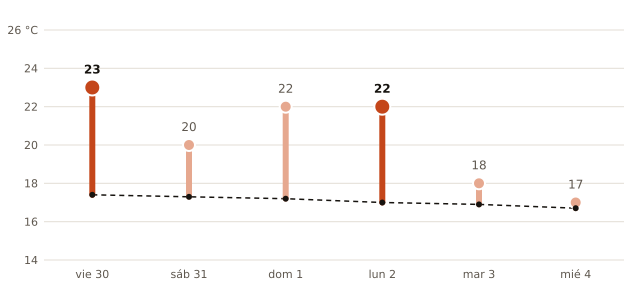

The file beside this chart, header and first rows:
fecha, máxima_prevista_C, máxima_normal_1991_2020_C
2026-10-30, 23, 17.4
2026-10-31, 20, 17.3
2026-11-01, 22, 17.2
2026-11-02, 22, 17.0
2026-11-03, 18, 16.9
2026-11-04, 17, 16.7
